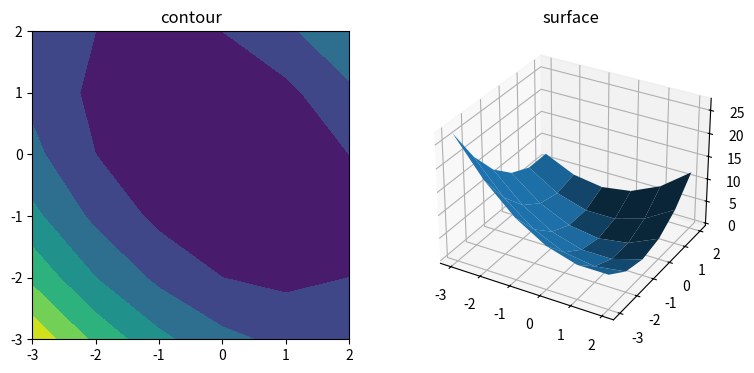

Source code (Python):
import matplotlib.pyplot as plt
import numpy as np
from mpl_toolkits.mplot3d import Axes3D

# prepare data
def f(x, y):
    return x**2 + y**2 + x * y

X, Y = np.mgrid[-3:3, -3:3]

print('X:\n', X)
print()
print('Y:\n', Y)
print()

Z = f(X, Y)
print('Z:\n', Z)
print()

fig = plt.figure(figsize=(9, 4))

# Create contour lines.
ax1 = fig.add_subplot(121)
ax1.set_title('contour')
contour = ax1.contourf(X, Y, Z)
print(type(contour))  # <class 'matplotlib.contour.QuadContourSet'>

# Create a 3D graph.
ax2 = fig.add_subplot(122, projection='3d')
ax2.set_title('surface')
ax2.plot_surface(X, Y, Z)

plt.show()